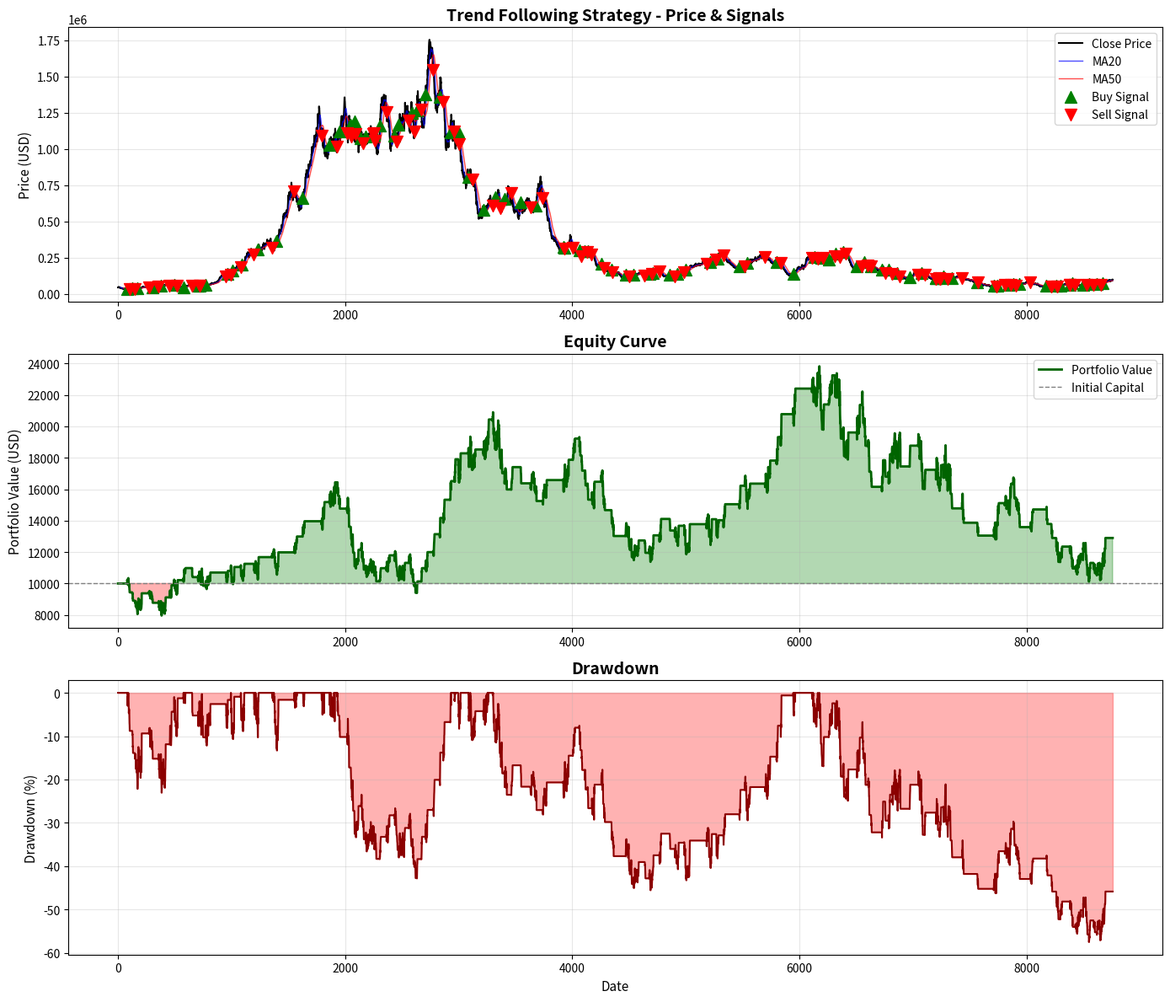

The script that saved this image:
"""
Trend Following Strategy - Professional Quantitative Implementation
Strategy: Dual Moving Average Crossover with ATR-based Position Sizing
Exchange: OKX (simulated data)
Author: Quant Developer
"""

import pandas as pd
import numpy as np
import matplotlib.pyplot as plt
from datetime import datetime, timedelta
import json
import os

class TrendFollowingStrategy:
    """
    A professional trend-following strategy using:
    - Dual Moving Average (Fast: 20, Slow: 50) for trend identification
    - ATR (Average True Range) for volatility-based position sizing
    - Risk management with stop-loss and take-profit levels
    """
    
    def __init__(self, initial_capital=10000, commission=0.001, leverage=3):
        """
        Initialize strategy parameters
        
        Args:
            initial_capital: Starting capital in USD
            commission: Trading fee (0.1% = 0.001)
            leverage: Leverage multiplier
        """
        self.initial_capital = initial_capital
        self.commission = commission
        self.leverage = leverage
        
        # Strategy parameters
        self.fast_ma = 20
        self.slow_ma = 50
        self.atr_period = 14
        self.risk_per_trade = 0.05  # 2% risk per trade
        self.stop_loss_atr_multiplier = 2.0
        self.take_profit_atr_multiplier = 3.0
        
        # Tracking variables
        self.trades = []
        self.equity_curve = []
        
    def calculate_atr(self, df):
        """Calculate Average True Range for volatility measurement"""
        high_low = df['high'] - df['low']
        high_close = np.abs(df['high'] - df['close'].shift())
        low_close = np.abs(df['low'] - df['close'].shift())
        
        true_range = pd.concat([high_low, high_close, low_close], axis=1).max(axis=1)
        atr = true_range.rolling(window=self.atr_period).mean()
        
        return atr
    
    def calculate_indicators(self, df):
        """Calculate all technical indicators"""
        # Moving Averages
        df['ma_fast'] = df['close'].rolling(window=self.fast_ma).mean()
        df['ma_slow'] = df['close'].rolling(window=self.slow_ma).mean()
        
        # ATR for position sizing and risk management
        df['atr'] = self.calculate_atr(df)
        
        # Generate signals
        df['signal'] = 0
        df.loc[df['ma_fast'] > df['ma_slow'], 'signal'] = 1  # Bullish
        df.loc[df['ma_fast'] < df['ma_slow'], 'signal'] = -1  # Bearish
        
        # Detect crossovers
        df['position'] = df['signal'].diff()
        
        return df
    
    def calculate_position_size(self, capital, price, atr):
        """
        Calculate position size based on ATR and risk management
        
        Risk = (Entry Price - Stop Loss) * Position Size
        Position Size = (Account Risk) / (Entry Price - Stop Loss)
        """
        risk_amount = capital * self.risk_per_trade
        stop_distance = atr * self.stop_loss_atr_multiplier
        
        if stop_distance > 0:
            position_size = risk_amount / stop_distance
            position_value = position_size * price
            
            # Apply leverage
            max_position_value = capital * self.leverage
            if position_value > max_position_value:
                position_size = max_position_value / price
        else:
            position_size = 0
            
        return position_size
    
    def backtest(self, df, print_trades=True):
        """
        Execute backtest on historical data
        
        Args:
            df: DataFrame with OHLCV data
            print_trades: If True, print each trade as it's executed
            
        Returns:
            DataFrame with results and performance metrics
        """
        df = self.calculate_indicators(df)
        
        capital = self.initial_capital
        position = 0
        entry_price = 0
        stop_loss = 0
        take_profit = 0
        position_size = 0
        trade_number = 0
        
        if print_trades:
            print("\n" + "="*100)
            print("TRADE EXECUTION LOG")
            print("="*100)
            print(f"{'#':<5} {'Date':<20} {'Market':<10} {'Direction':<10} {'Entry':<12} {'Exit':<12} {'Contracts':<10} {'P/L':<12} {'Return %':<10}")
            print("-"*100)
        
        for i in range(len(df)):
            row = df.iloc[i]
            
            # Skip if not enough data for indicators
            if pd.isna(row['ma_slow']) or pd.isna(row['atr']):
                self.equity_curve.append(capital)
                continue
            
            current_price = row['close']
            current_atr = row['atr']
            
            # Check stop loss and take profit
            if position != 0:
                if position > 0:  # Long position
                    if current_price <= stop_loss or current_price >= take_profit:
                        # Close position
                        pnl = (current_price - entry_price) * position_size
                        commission_cost = current_price * position_size * self.commission
                        capital += pnl - commission_cost
                        
                        exit_reason = "TP" if current_price >= take_profit else "SL"
                        trade_number += 1
                        
                        trade_data = {
                            'trade_num': trade_number,
                            'entry_date': df.iloc[entry_idx]['timestamp'],
                            'exit_date': row['timestamp'],
                            'type': 'LONG',
                            'entry_price': entry_price,
                            'exit_price': current_price,
                            'size': position_size,
                            'pnl': pnl - commission_cost,
                            'return_pct': ((current_price - entry_price) / entry_price) * 100,
                            'exit_reason': exit_reason
                        }
                        
                        self.trades.append(trade_data)
                        
                        if print_trades:
                            self._print_trade(trade_data)
                        
                        position = 0
                        position_size = 0
                
                elif position < 0:  # Short position
                    if current_price >= stop_loss or current_price <= take_profit:
                        # Close position
                        pnl = (entry_price - current_price) * abs(position_size)
                        commission_cost = current_price * abs(position_size) * self.commission
                        capital += pnl - commission_cost
                        
                        exit_reason = "TP" if current_price <= take_profit else "SL"
                        trade_number += 1
                        
                        trade_data = {
                            'trade_num': trade_number,
                            'entry_date': df.iloc[entry_idx]['timestamp'],
                            'exit_date': row['timestamp'],
                            'type': 'SHORT',
                            'entry_price': entry_price,
                            'exit_price': current_price,
                            'size': abs(position_size),
                            'pnl': pnl - commission_cost,
                            'return_pct': ((entry_price - current_price) / entry_price) * 100,
                            'exit_reason': exit_reason
                        }
                        
                        self.trades.append(trade_data)
                        
                        if print_trades:
                            self._print_trade(trade_data)
                        
                        position = 0
                        position_size = 0
            
            # Entry signals
            if position == 0 and row['position'] == 2:  # Bullish crossover
                position = 1
                entry_price = current_price
                entry_idx = i
                position_size = self.calculate_position_size(capital, current_price, current_atr)
                
                # Set stop loss and take profit
                stop_loss = entry_price - (current_atr * self.stop_loss_atr_multiplier)
                take_profit = entry_price + (current_atr * self.take_profit_atr_multiplier)
                
                # Deduct entry commission
                commission_cost = current_price * position_size * self.commission
                capital -= commission_cost
            
            elif position == 0 and row['position'] == -2:  # Bearish crossover
                position = -1
                entry_price = current_price
                entry_idx = i
                position_size = self.calculate_position_size(capital, current_price, current_atr)
                
                # Set stop loss and take profit
                stop_loss = entry_price + (current_atr * self.stop_loss_atr_multiplier)
                take_profit = entry_price - (current_atr * self.take_profit_atr_multiplier)
                
                # Deduct entry commission
                commission_cost = current_price * position_size * self.commission
                capital -= commission_cost
            
            # Track equity
            unrealized_pnl = 0
            if position > 0:
                unrealized_pnl = (current_price - entry_price) * position_size
            elif position < 0:
                unrealized_pnl = (entry_price - current_price) * abs(position_size)
            
            self.equity_curve.append(capital + unrealized_pnl)
        
        # Close any remaining position
        if position != 0:
            current_price = df.iloc[-1]['close']
            if position > 0:
                pnl = (current_price - entry_price) * position_size
            else:
                pnl = (entry_price - current_price) * abs(position_size)
            
            commission_cost = current_price * abs(position_size) * self.commission
            capital += pnl - commission_cost
            
            trade_number += 1
            
            trade_data = {
                'trade_num': trade_number,
                'entry_date': df.iloc[entry_idx]['timestamp'],
                'exit_date': df.iloc[-1]['timestamp'],
                'type': 'LONG' if position > 0 else 'SHORT',
                'entry_price': entry_price,
                'exit_price': current_price,
                'size': abs(position_size),
                'pnl': pnl - commission_cost,
                'return_pct': ((current_price - entry_price) / entry_price * (1 if position > 0 else -1)) * 100,
                'exit_reason': 'EOD'
            }
            
            self.trades.append(trade_data)
            
            if print_trades:
                self._print_trade(trade_data)
        
        if print_trades:
            print("-"*100)
            print(f"Total Trades: {trade_number}")
            print("="*100 + "\n")
        
        df['equity'] = self.equity_curve
        
        return df
    
    def _print_trade(self, trade):
        """Helper function to print a single trade"""
        entry_date = trade['entry_date'].strftime('%Y-%m-%d %H:%M')
        pnl_color = '+' if trade['pnl'] >= 0 else ''
        
        print(f"{trade['trade_num']:<5} "
              f"{entry_date:<20} "
              f"{'BTC/USDT':<10} "
              f"{trade['type']:<10} "
              f"${trade['entry_price']:<11.2f} "
              f"${trade['exit_price']:<11.2f} "
              f"{trade['size']:<10.4f} "
              f"{pnl_color}${trade['pnl']:<11.2f} "
              f"{pnl_color}{trade['return_pct']:<9.2f}%")
    
    def calculate_metrics(self):
        """Calculate performance metrics"""
        if not self.trades:
            return {
                'error': 'No trades executed',
                'total_trades': 0
            }
        
        trades_df = pd.DataFrame(self.trades)
        
        # Basic metrics
        total_trades = len(trades_df)
        winning_trades = len(trades_df[trades_df['pnl'] > 0])
        losing_trades = len(trades_df[trades_df['pnl'] < 0])
        
        win_rate = (winning_trades / total_trades * 100) if total_trades > 0 else 0
        
        # PnL metrics
        total_pnl = trades_df['pnl'].sum()
        avg_win = trades_df[trades_df['pnl'] > 0]['pnl'].mean() if winning_trades > 0 else 0
        avg_loss = trades_df[trades_df['pnl'] < 0]['pnl'].mean() if losing_trades > 0 else 0
        
        # Profit factor
        gross_profit = trades_df[trades_df['pnl'] > 0]['pnl'].sum()
        gross_loss = abs(trades_df[trades_df['pnl'] < 0]['pnl'].sum())
        profit_factor = gross_profit / gross_loss if gross_loss > 0 else float('inf')
        
        # Returns
        final_capital = self.equity_curve[-1]
        total_return = ((final_capital - self.initial_capital) / self.initial_capital) * 100
        
        # Drawdown
        equity_series = pd.Series(self.equity_curve)
        running_max = equity_series.cummax()
        drawdown = (equity_series - running_max) / running_max * 100
        max_drawdown = drawdown.min()
        
        # Sharpe Ratio (simplified - assuming daily returns)
        returns = equity_series.pct_change().dropna()
        sharpe_ratio = (returns.mean() / returns.std() * np.sqrt(365)) if returns.std() > 0 else 0
        
        # Best and worst trades
        best_trade = trades_df.loc[trades_df['pnl'].idxmax()]
        worst_trade = trades_df.loc[trades_df['pnl'].idxmin()]
        
        # Consecutive wins/losses
        trades_df['is_win'] = trades_df['pnl'] > 0
        trades_df['streak'] = (trades_df['is_win'] != trades_df['is_win'].shift()).cumsum()
        win_streaks = trades_df[trades_df['is_win']].groupby('streak').size()
        loss_streaks = trades_df[~trades_df['is_win']].groupby('streak').size()
        
        max_win_streak = win_streaks.max() if len(win_streaks) > 0 else 0
        max_loss_streak = loss_streaks.max() if len(loss_streaks) > 0 else 0
        
        metrics = {
            'total_trades': total_trades,
            'winning_trades': winning_trades,
            'losing_trades': losing_trades,
            'win_rate': win_rate,
            'total_pnl': total_pnl,
            'total_return_pct': total_return,
            'avg_win': avg_win,
            'avg_loss': avg_loss,
            'profit_factor': profit_factor,
            'max_drawdown_pct': max_drawdown,
            'sharpe_ratio': sharpe_ratio,
            'initial_capital': self.initial_capital,
            'final_capital': final_capital,
            'best_trade': best_trade['pnl'],
            'worst_trade': worst_trade['pnl'],
            'max_win_streak': max_win_streak,
            'max_loss_streak': max_loss_streak
        }
        
        return metrics
    
    def plot_results(self, df, save_path='strategy_results.png'):
        """Generate comprehensive visualization of backtest results"""
        fig, axes = plt.subplots(3, 1, figsize=(14, 12))
        
        # Plot 1: Price and Moving Averages
        ax1 = axes[0]
        ax1.plot(df.index, df['close'], label='Close Price', linewidth=1.5, color='black')
        ax1.plot(df.index, df['ma_fast'], label=f'MA{self.fast_ma}', linewidth=1, color='blue', alpha=0.7)
        ax1.plot(df.index, df['ma_slow'], label=f'MA{self.slow_ma}', linewidth=1, color='red', alpha=0.7)
        
        # Mark entry points
        buys = df[df['position'] == 2]
        sells = df[df['position'] == -2]
        ax1.scatter(buys.index, buys['close'], marker='^', color='green', s=100, label='Buy Signal', zorder=5)
        ax1.scatter(sells.index, sells['close'], marker='v', color='red', s=100, label='Sell Signal', zorder=5)
        
        ax1.set_title('Trend Following Strategy - Price & Signals', fontsize=14, fontweight='bold')
        ax1.set_ylabel('Price (USD)', fontsize=11)
        ax1.legend(loc='best')
        ax1.grid(True, alpha=0.3)
        
        # Plot 2: Equity Curve
        ax2 = axes[1]
        ax2.plot(df.index, df['equity'], label='Portfolio Value', linewidth=2, color='darkgreen')
        ax2.axhline(y=self.initial_capital, color='gray', linestyle='--', label='Initial Capital', linewidth=1)
        ax2.fill_between(df.index, self.initial_capital, df['equity'], 
                         where=(df['equity'] >= self.initial_capital), alpha=0.3, color='green')
        ax2.fill_between(df.index, self.initial_capital, df['equity'], 
                         where=(df['equity'] < self.initial_capital), alpha=0.3, color='red')
        
        ax2.set_title('Equity Curve', fontsize=14, fontweight='bold')
        ax2.set_ylabel('Portfolio Value (USD)', fontsize=11)
        ax2.legend(loc='best')
        ax2.grid(True, alpha=0.3)
        
        # Plot 3: Drawdown
        ax3 = axes[2]
        equity_series = pd.Series(self.equity_curve, index=df.index)
        running_max = equity_series.cummax()
        drawdown = (equity_series - running_max) / running_max * 100
        
        ax3.fill_between(df.index, 0, drawdown, color='red', alpha=0.3)
        ax3.plot(df.index, drawdown, color='darkred', linewidth=1.5)
        ax3.set_title('Drawdown', fontsize=14, fontweight='bold')
        ax3.set_ylabel('Drawdown (%)', fontsize=11)
        ax3.set_xlabel('Date', fontsize=11)
        ax3.grid(True, alpha=0.3)
        
        plt.tight_layout()
        plt.savefig(save_path, dpi=150, bbox_inches='tight')
        print(f"✓ Chart saved to: {save_path}")
        
        return fig


def generate_sample_data(symbol='BTC/USDT', days=365):
    """
    Generate realistic cryptocurrency price data for backtesting
    Simulates 1 year of hourly OHLCV data from OKX
    """
    np.random.seed(42)
    
    # Generate hourly timestamps for 1 year
    end_date = datetime.now()
    start_date = end_date - timedelta(days=days)
    timestamps = pd.date_range(start=start_date, end=end_date, freq='h')
    
    # Simulate realistic BTC price movement
    initial_price = 45000
    n_periods = len(timestamps)
    
    # Generate returns with drift and volatility
    drift = 0.0001  # Slight upward drift
    volatility = 0.02
    returns = np.random.normal(drift, volatility, n_periods)
    
    # Add some trending behavior
    trend = np.sin(np.linspace(0, 4*np.pi, n_periods)) * 0.001
    returns += trend
    
    # Calculate prices
    close_prices = initial_price * np.exp(np.cumsum(returns))
    
    # Generate OHLCV data
    data = []
    for i, (timestamp, close) in enumerate(zip(timestamps, close_prices)):
        # Generate realistic OHLC
        volatility_factor = np.random.uniform(0.005, 0.015)
        high = close * (1 + volatility_factor)
        low = close * (1 - volatility_factor)
        open_price = np.random.uniform(low, high)
        
        # Ensure OHLC relationship is valid
        high = max(high, open_price, close)
        low = min(low, open_price, close)
        
        # Generate volume
        volume = np.random.uniform(100, 1000)
        
        data.append({
            'timestamp': timestamp,
            'open': open_price,
            'high': high,
            'low': low,
            'close': close,
            'volume': volume
        })
    
    df = pd.DataFrame(data)
    return df


def main():
    """Main execution function"""
    print("\n" + "=" * 70)
    print("TREND FOLLOWING STRATEGY BACKTEST")
    print("Exchange: OKX (Simulated Data)")
    print("Symbol: BTC/USDT")
    print("Timeframe: 1 Hour")
    print("Period: 1 Year")
    print("=" * 70)
    
    # Generate sample data (simulating OKX exchange data)
    print("\n📊 Loading market data...")
    df = generate_sample_data(symbol='BTC/USDT', days=365)
    print(f"✓ Data loaded: {len(df)} candles")
    print(f"  From: {df['timestamp'].min()}")
    print(f"  To:   {df['timestamp'].max()}")
    
    # Initialize strategy
    strategy = TrendFollowingStrategy(
        initial_capital=10000,
        commission=0.001,  # 0.1% (typical OKX fee)
        leverage=1
    )
    
    print("\n⚙️  Strategy Parameters:")
    print(f"  • Fast MA: {strategy.fast_ma}")
    print(f"  • Slow MA: {strategy.slow_ma}")
    print(f"  • ATR Period: {strategy.atr_period}")
    print(f"  • Risk per Trade: {strategy.risk_per_trade * 100}%")
    print(f"  • Initial Capital: ${strategy.initial_capital:,.2f}")
    print(f"  • Commission: {strategy.commission * 100}%")
    
    # Run backtest with trade printing enabled
    df = strategy.backtest(df, print_trades=True)
    
    # Calculate metrics
    metrics = strategy.calculate_metrics()
    
    # Display results summary
    print("\n" + "=" * 70)
    print("📈 BACKTEST SUMMARY")
    print("=" * 70)
    print()
    print("TRADING METRICS:")
    print(f"  Total Trades:        {metrics['total_trades']}")
    print(f"  Winning Trades:      {metrics['winning_trades']}")
    print(f"  Losing Trades:       {metrics['losing_trades']}")
    print(f"  Win Rate:            {metrics['win_rate']:.2f}%")
    print(f"  Max Win Streak:      {metrics['max_win_streak']}")
    print(f"  Max Loss Streak:     {metrics['max_loss_streak']}")
    print()
    print("PERFORMANCE METRICS:")
    print(f"  Initial Capital:     ${metrics['initial_capital']:,.2f}")
    print(f"  Final Capital:       ${metrics['final_capital']:,.2f}")
    print(f"  Total PnL:           ${metrics['total_pnl']:,.2f}")
    print(f"  Total Return:        {metrics['total_return_pct']:.2f}%")
    print(f"  Best Trade:          ${metrics['best_trade']:,.2f}")
    print(f"  Worst Trade:         ${metrics['worst_trade']:,.2f}")
    print(f"  Average Win:         ${metrics['avg_win']:,.2f}")
    print(f"  Average Loss:        ${metrics['avg_loss']:,.2f}")
    print(f"  Profit Factor:       {metrics['profit_factor']:.2f}")
    print(f"  Max Drawdown:        {metrics['max_drawdown_pct']:.2f}%")
    print(f"  Sharpe Ratio:        {metrics['sharpe_ratio']:.2f}")
    print()
    
    # Save detailed trade log
    if strategy.trades:
        trades_df = pd.DataFrame(strategy.trades)
        trades_df.to_csv('trade_log_detailed.csv', index=False)
        print("✓ Detailed trade log saved to: trade_log_detailed.csv")
    
    # Generate visualization
    print("📊 Generating charts...")
    strategy.plot_results(df)
    
    # Save metrics to JSON
    with open('backtest_metrics.json', 'w') as f:
        json.dump(metrics, f, indent=4, default=str)
    print("✓ Metrics saved to: backtest_metrics.json")
    
    print()
    print("=" * 70)
    print("✅ Backtest completed successfully!")
    print("=" * 70 + "\n")
    
    return strategy, df, metrics


if __name__ == "__main__":
    strategy, df, metrics = main()
